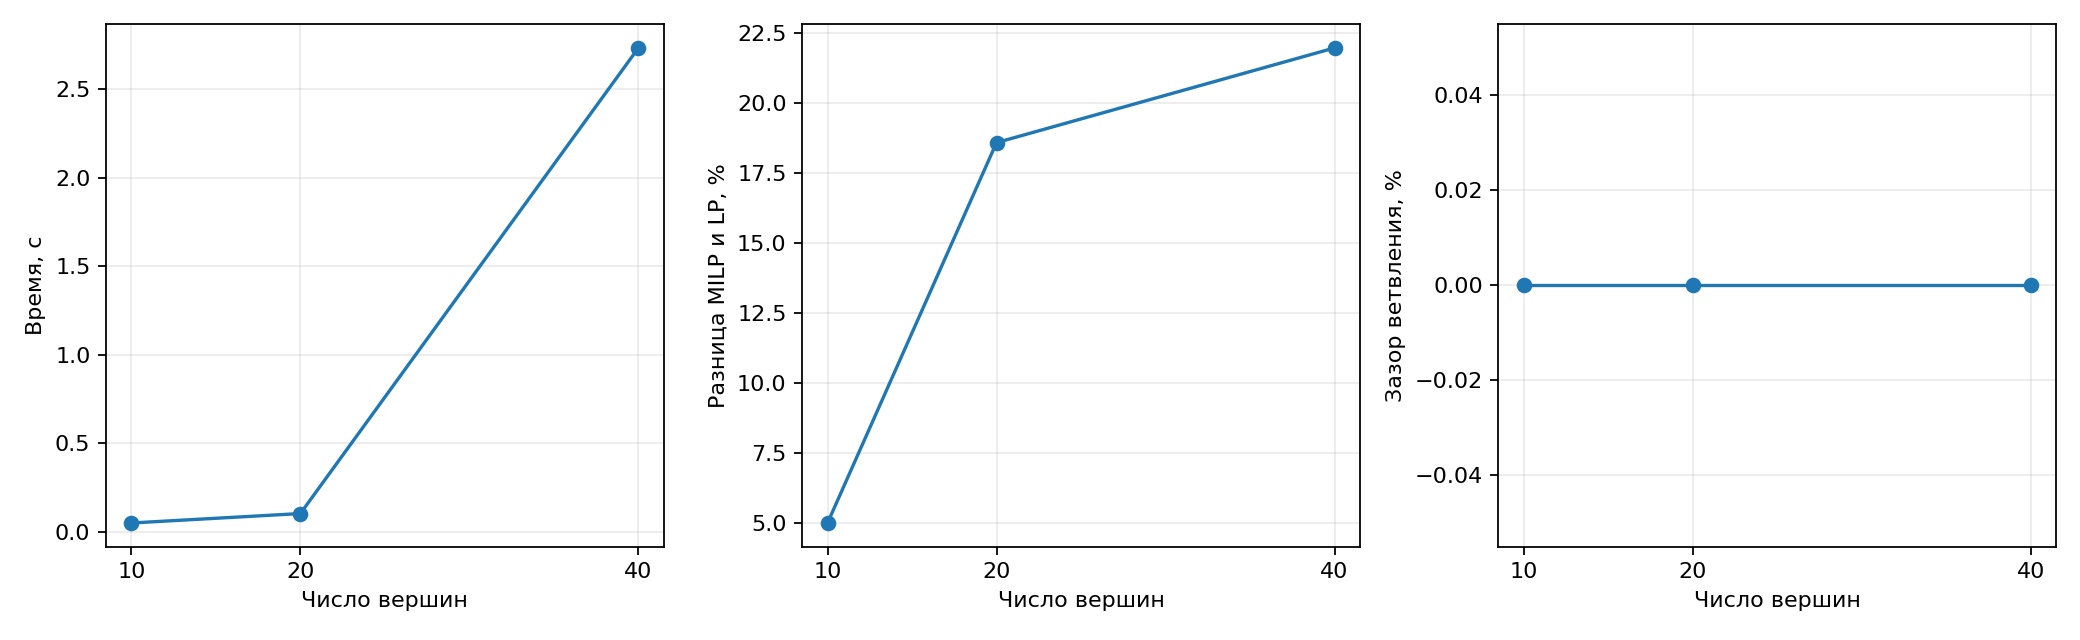

Source data for this figure (header and first rows):
n, status, seconds, lp_bound, incumbent, solver_dual_bound, solver_gap_percent, nodes, greedy, lp_gap_percent, greedy_seconds
10, 0, 0.05029, 315.2, 331.8, 331.8, 0.0, 1.0, 338.9, 5.011, 0.0001265
20, 0, 0.1037, 339.7, 417.3, 417.3, 0.0, 1.0, 426.9, 18.6, 0.0006705
40, 0, 2.734, 419.3, 537.4, 537.4, 0.0, 3.0, 584.7, 21.98, 0.004901
